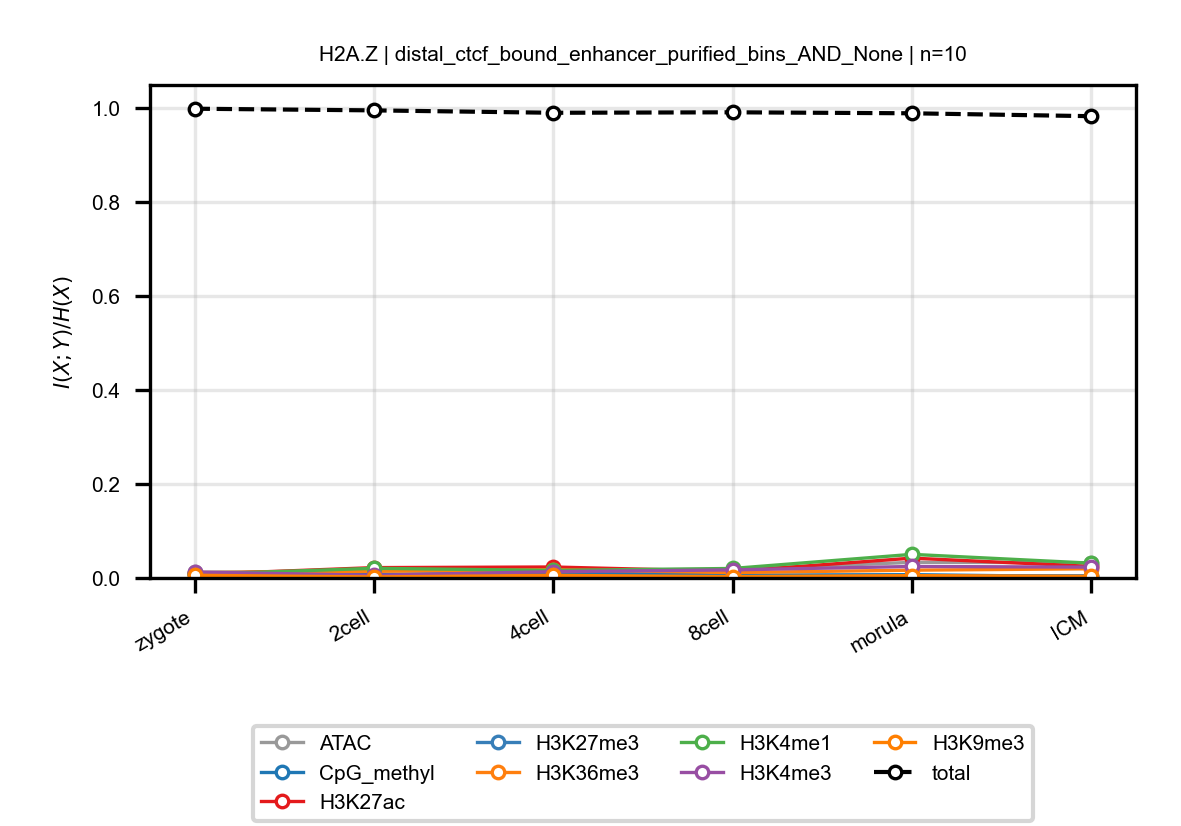

Data behind this chart, as committed beside it:
anchor, target, n_bins, stage, block, normalized_mi
H2A.Z, ATAC, 10, zygote, distal_ctcf_bound_enhancer_purified_bins…, 0.01206
H2A.Z, ATAC, 10, 2cell, distal_ctcf_bound_enhancer_purified_bins…, 0.01552
H2A.Z, ATAC, 10, 4cell, distal_ctcf_bound_enhancer_purified_bins…, 0.01758
H2A.Z, ATAC, 10, 8cell, distal_ctcf_bound_enhancer_purified_bins…, 0.01809
H2A.Z, ATAC, 10, morula, distal_ctcf_bound_enhancer_purified_bins…, 0.03326
H2A.Z, ATAC, 10, ICM, distal_ctcf_bound_enhancer_purified_bins…, 0.03238
H2A.Z, CpG_methyl, 10, zygote, distal_ctcf_bound_enhancer_purified_bins…, 0.008559
H2A.Z, CpG_methyl, 10, 2cell, distal_ctcf_bound_enhancer_purified_bins…, 0.007444
H2A.Z, CpG_methyl, 10, 4cell, distal_ctcf_bound_enhancer_purified_bins…, 0.01141
H2A.Z, CpG_methyl, 10, 8cell, distal_ctcf_bound_enhancer_purified_bins…, 0.005997
H2A.Z, CpG_methyl, 10, morula, distal_ctcf_bound_enhancer_purified_bins…, 0.007052
H2A.Z, CpG_methyl, 10, ICM, distal_ctcf_bound_enhancer_purified_bins…, 0.002617
H2A.Z, H3K27ac, 10, zygote, distal_ctcf_bound_enhancer_purified_bins…, 0.007465
H2A.Z, H3K27ac, 10, 2cell, distal_ctcf_bound_enhancer_purified_bins…, 0.02202
H2A.Z, H3K27ac, 10, 4cell, distal_ctcf_bound_enhancer_purified_bins…, 0.02335
H2A.Z, H3K27ac, 10, 8cell, distal_ctcf_bound_enhancer_purified_bins…, 0.01401
H2A.Z, H3K27ac, 10, morula, distal_ctcf_bound_enhancer_purified_bins…, 0.04222
H2A.Z, H3K27ac, 10, ICM, distal_ctcf_bound_enhancer_purified_bins…, 0.02461
H2A.Z, H3K27me3, 10, zygote, distal_ctcf_bound_enhancer_purified_bins…, 0.01026
H2A.Z, H3K27me3, 10, 2cell, distal_ctcf_bound_enhancer_purified_bins…, 0.003189
H2A.Z, H3K27me3, 10, 4cell, distal_ctcf_bound_enhancer_purified_bins…, 0.003196
H2A.Z, H3K27me3, 10, 8cell, distal_ctcf_bound_enhancer_purified_bins…, 0.003237
H2A.Z, H3K27me3, 10, morula, distal_ctcf_bound_enhancer_purified_bins…, 0.004354
H2A.Z, H3K27me3, 10, ICM, distal_ctcf_bound_enhancer_purified_bins…, 0.004782
H2A.Z, H3K36me3, 10, zygote, distal_ctcf_bound_enhancer_purified_bins…, 0.01129
H2A.Z, H3K36me3, 10, 2cell, distal_ctcf_bound_enhancer_purified_bins…, 0.01415
H2A.Z, H3K36me3, 10, 4cell, distal_ctcf_bound_enhancer_purified_bins…, 0.01753
H2A.Z, H3K36me3, 10, 8cell, distal_ctcf_bound_enhancer_purified_bins…, 0.01148
H2A.Z, H3K36me3, 10, morula, distal_ctcf_bound_enhancer_purified_bins…, 0.01656
H2A.Z, H3K36me3, 10, ICM, distal_ctcf_bound_enhancer_purified_bins…, 0.0195
H2A.Z, H3K4me1, 10, zygote, distal_ctcf_bound_enhancer_purified_bins…, 0.007632
H2A.Z, H3K4me1, 10, 2cell, distal_ctcf_bound_enhancer_purified_bins…, 0.02053
H2A.Z, H3K4me1, 10, 4cell, distal_ctcf_bound_enhancer_purified_bins…, 0.01602
H2A.Z, H3K4me1, 10, 8cell, distal_ctcf_bound_enhancer_purified_bins…, 0.02022
H2A.Z, H3K4me1, 10, morula, distal_ctcf_bound_enhancer_purified_bins…, 0.05022
H2A.Z, H3K4me1, 10, ICM, distal_ctcf_bound_enhancer_purified_bins…, 0.03145
H2A.Z, H3K4me3, 10, zygote, distal_ctcf_bound_enhancer_purified_bins…, 0.01264
H2A.Z, H3K4me3, 10, 2cell, distal_ctcf_bound_enhancer_purified_bins…, 0.005713
H2A.Z, H3K4me3, 10, 4cell, distal_ctcf_bound_enhancer_purified_bins…, 0.01342
H2A.Z, H3K4me3, 10, 8cell, distal_ctcf_bound_enhancer_purified_bins…, 0.0172
H2A.Z, H3K4me3, 10, morula, distal_ctcf_bound_enhancer_purified_bins…, 0.02444
H2A.Z, H3K4me3, 10, ICM, distal_ctcf_bound_enhancer_purified_bins…, 0.02305
H2A.Z, H3K9me3, 10, zygote, distal_ctcf_bound_enhancer_purified_bins…, 0.005743
H2A.Z, H3K9me3, 10, 2cell, distal_ctcf_bound_enhancer_purified_bins…, 0.002194
H2A.Z, H3K9me3, 10, 4cell, distal_ctcf_bound_enhancer_purified_bins…, 0.005543
H2A.Z, H3K9me3, 10, 8cell, distal_ctcf_bound_enhancer_purified_bins…, 0.002807
H2A.Z, H3K9me3, 10, morula, distal_ctcf_bound_enhancer_purified_bins…, 0.004958
H2A.Z, H3K9me3, 10, ICM, distal_ctcf_bound_enhancer_purified_bins…, 0.003461
H2A.Z, total, 10, zygote, distal_ctcf_bound_enhancer_purified_bins…, 0.998
H2A.Z, total, 10, 2cell, distal_ctcf_bound_enhancer_purified_bins…, 0.9945
H2A.Z, total, 10, 4cell, distal_ctcf_bound_enhancer_purified_bins…, 0.9894
H2A.Z, total, 10, 8cell, distal_ctcf_bound_enhancer_purified_bins…, 0.9904
H2A.Z, total, 10, morula, distal_ctcf_bound_enhancer_purified_bins…, 0.9883
H2A.Z, total, 10, ICM, distal_ctcf_bound_enhancer_purified_bins…, 0.9821
